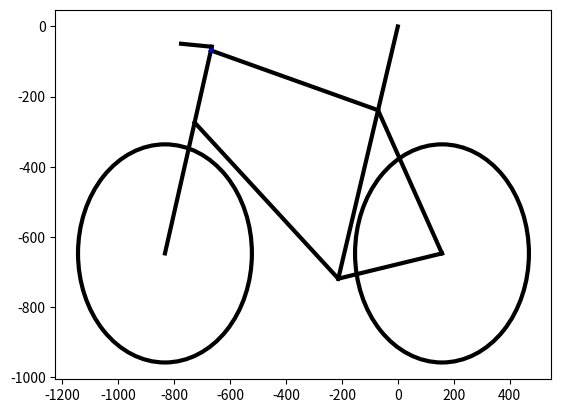

This chart was generated by the following Python code:
import numpy as np
import matplotlib.pyplot as plt
from numpy.typing import NDArray
from dataclasses import dataclass
@dataclass
class Bike:
    crank_len:float=165.
    saddle_height:float=750.
    seat_tube_angle:float=73.5
    head_tube_angle:float=73.5
    reach:float=398
    wheel_diameter:float=622
    wheel_base:float=991
    saddle_set_back:float=0
    bb_drop:float=72
    stack:float=555
    head_tube_len:float=170
    fork_len:float=358
    seat_tube_len:float=501
    speacers:float=10
    stem_angle:float=-12
    stem_len:float=110
    side:str='L' # optionally can be right 'R'

     #helper-function for flipping the picture
    def side_to_sign(self)->float:
        if self.side=='L':
            return -1.
        elif self.side=='R':
            return 1.
        else:
            raise ValueError(".side can ONLY be 'L' or 'R' ")


    def calc_bb_loc(self,saddle_loc:NDArray=np.array([0,0]))->NDArray:
        '''
        Helper function for calulating bb location realive 
        to the position of the seat
        '''
        sign=self.side_to_sign()

        bb_loc=np.array([
            saddle_loc[0]+sign*self.saddle_height*np.cos(self.seat_tube_angle*np.pi/180),
            saddle_loc[1]-self.saddle_height*np.sin(self.seat_tube_angle*np.pi/180)
        ])
        return bb_loc
    

    def calc_steerer_tube_loc(self,saddle_loc:NDArray=np.array([0,0]))->NDArray:
        '''
        Helper function for calulating location of the steerer 
        w/o the spacers (end of the top bearing of the headset)
        realive to the position of the seat
        '''
        sign=self.side_to_sign()
        bb_loc=self.calc_bb_loc(saddle_loc)
        wheel_y=bb_loc[1]+self.bb_drop
        wheel_x=bb_loc[0]-sign*(60+0.5*self.wheel_diameter)
        wheel_x+=sign*self.wheel_base
        return np.array([
            wheel_x-sign*self.stack/np.tan(self.head_tube_angle*np.pi/180),
            wheel_y+self.stack/np.sin(self.head_tube_angle*np.pi/180)
        ])
    

    def get_points_of_contact(self,seat_loc:NDArray=np.array([0,0]))->dict[str,NDArray]:
        '''
        Function wrapper calculating
        POC-points-of-contact location
        relative to seat_loc
        and returns a dict with 
        *) 'seat_loc' -(x,y) location of the seat
        *) 'bb_loc' -(x,y) location of the bb
        *) 'hoods_loc' -(x,y) location of the hoods
        '''
        
        sign=self.side_to_sign()
        res={}

        res['seat_loc']=seat_loc
        res['bb_loc']=self.calc_bb_loc(res['seat_loc'])
        steerer=self.calc_steerer_tube_loc(res['seat_loc'])
        steerer[0] -= sign*self.speacers/np.tan(self.head_tube_angle*np.pi/180)
        steerer[0] += sign*self.stem_len*np.cos((90-self.head_tube_angle+self.stem_angle)*np.pi/180)
        steerer[1] += self.speacers/np.sin(self.head_tube_angle*np.pi/180)
        steerer[1] += self.stem_len*np.sin((90-self.head_tube_angle+self.stem_angle)*np.pi/180)
        res['hoods_loc']=steerer
        
        return res


    def plot_bike(self,ax,saddle_loc:NDArray=np.array([0,0])):
        
        common={'color':'k','linewidth': 3,}
        sign=self.side_to_sign()
        POC_dict=self.get_points_of_contact(saddle_loc) #Calculate location of POC
        bb_loc=POC_dict['bb_loc']

        #bb_loc=self.calc_bb_loc(saddle_loc)
        ax.plot([saddle_loc[0],bb_loc[0]],[saddle_loc[1],bb_loc[1]],**common) # seat_tube
        wheel_y=bb_loc[1]+self.bb_drop
        wheel_x=bb_loc[0]-sign*(60+0.5*self.wheel_diameter)
        front_wheel_x=wheel_x+sign*self.wheel_base
        ax.plot([bb_loc[0],wheel_x],[bb_loc[1],wheel_y],**common) # rear fork (down)
        
        rear_wheel=plt.Circle((wheel_x,wheel_y),0.5*self.wheel_diameter,fill=False,**common)
        ax.add_patch(rear_wheel) #rear_wheel
        
        front_wheel=plt.Circle((front_wheel_x,wheel_y),0.5*self.wheel_diameter,fill=False,**common)
        ax.add_patch(front_wheel) #front_wheel

        steerer=self.calc_steerer_tube_loc(saddle_loc)
        ax.plot(
            [front_wheel_x,steerer[0]],
            [wheel_y,steerer[1]],
            **common     
        ) #fork

        ax.plot(
            [bb_loc[0],front_wheel_x-sign*self.fork_len/np.tan(self.head_tube_angle*np.pi/180)],
            [bb_loc[1],wheel_y+self.fork_len/np.sin(self.head_tube_angle*np.pi/180)],
            **common
        )#bottom tube

        seat_tube_end=np.array([
            bb_loc[0]-sign*self.seat_tube_len*np.cos(self.seat_tube_angle*np.pi/180),
            bb_loc[1]+self.seat_tube_len*np.sin(self.seat_tube_angle*np.pi/180),
        ])
        ax.plot(
            [steerer[0],seat_tube_end[0]],
            [steerer[1],seat_tube_end[1]],
            **common
        )#top_tube

        ax.plot(
            [seat_tube_end[0],wheel_x],
            [seat_tube_end[1],wheel_y],
            **common
        )# Rear top fork
    
        ax.plot(
            [steerer[0],steerer[0]-sign*self.speacers/np.tan(self.head_tube_angle*np.pi/180)],
            [steerer[1],steerer[1]+self.speacers/np.sin(self.head_tube_angle*np.pi/180)],
            color='blue',linewidth=3
        )# Add spacers

        ax.plot(
            [steerer[0]-sign*self.speacers/np.tan(self.head_tube_angle*np.pi/180),\
                POC_dict['hoods_loc'][0]],
            [steerer[1]+self.speacers/np.sin(self.head_tube_angle*np.pi/180),\
                POC_dict['hoods_loc'][1]
                ],
            **common
        )#stem



if __name__=="__main__":
    fig,ax=plt.subplots()
    bike=Bike()
    bike.plot_bike(ax)
    plt.show()